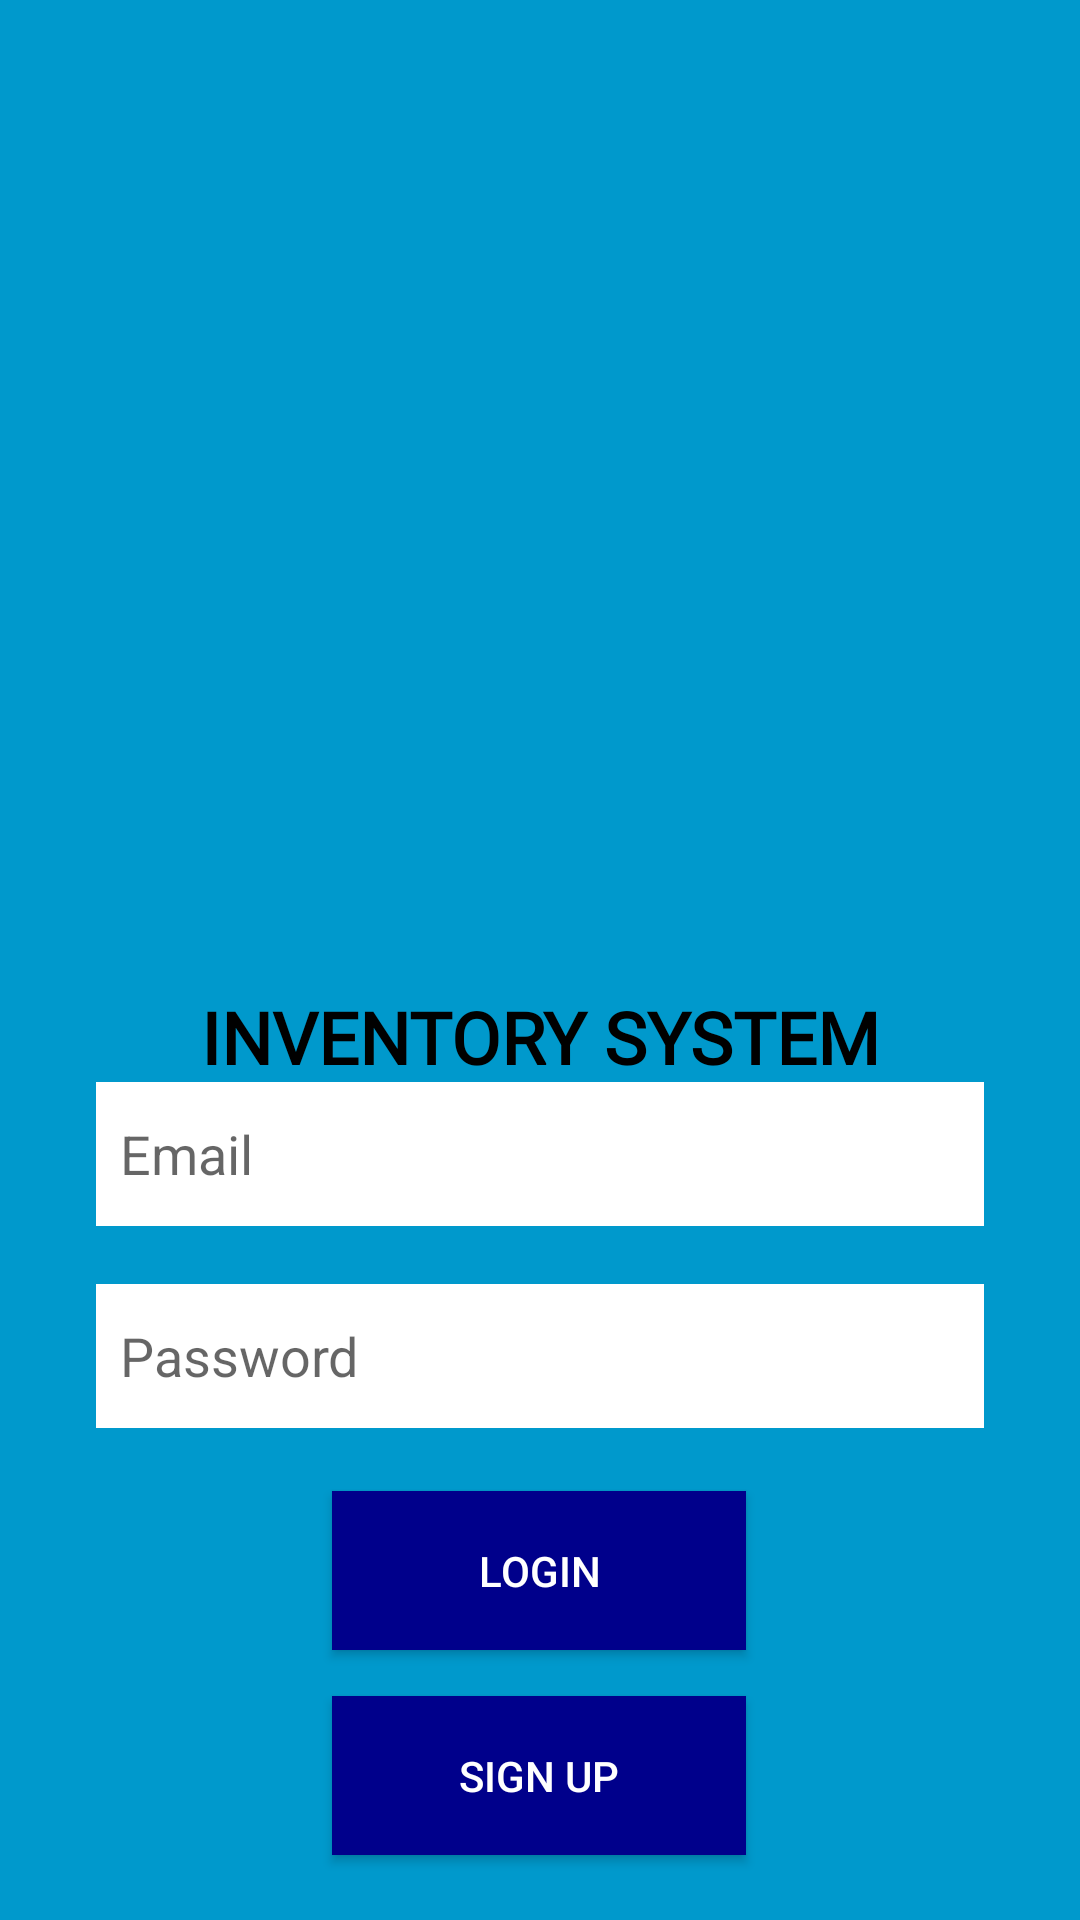

Layout XML and referenced resources for this Android screen:
<!-- AndroidManifest.xml: application theme Theme.ProjectHadwareInventorySystem -->
<!-- res/layout/activity_main.xml -->
<?xml version="1.0" encoding="utf-8"?>
<androidx.constraintlayout.widget.ConstraintLayout xmlns:android="http://schemas.android.com/apk/res/android"
    xmlns:app="http://schemas.android.com/apk/res-auto"
    xmlns:tools="http://schemas.android.com/tools"
    android:id="@+id/main"
    android:layout_width="match_parent"
    android:layout_height="match_parent"
    android:background="@android:color/holo_blue_dark"
    tools:context=".MainActivity">


    <EditText
        android:id="@+id/edtEmail"
        android:layout_width="0dp"
        android:layout_height="48dp"
        android:layout_marginStart="32dp"
        android:layout_marginEnd="32dp"
        android:background="@android:color/white"
        android:ems="10"
        android:hint="Email"
        android:inputType="text"
        android:paddingStart="8dp"
        android:paddingEnd="8dp"
        app:layout_constraintBottom_toTopOf="@+id/editPassword"
        app:layout_constraintEnd_toEndOf="parent"
        app:layout_constraintHorizontal_bias="0.0"
        app:layout_constraintStart_toStartOf="parent"
        app:layout_constraintTop_toTopOf="parent"
        app:layout_constraintVertical_bias="0.949" />


    <EditText
        android:id="@+id/editPassword"
        android:layout_width="0dp"
        android:layout_height="48dp"
        android:layout_marginStart="32dp"
        android:layout_marginTop="24dp"
        android:layout_marginEnd="32dp"
        android:background="@android:color/white"
        android:ems="10"
        android:hint="Password"
        android:inputType="textPassword"
        android:paddingStart="8dp"
        android:paddingEnd="8dp"
        app:layout_constraintBottom_toBottomOf="parent"
        app:layout_constraintEnd_toEndOf="parent"
        app:layout_constraintHorizontal_bias="1.0"
        app:layout_constraintStart_toStartOf="parent"
        app:layout_constraintTop_toTopOf="parent"
        app:layout_constraintVertical_bias="0.711" />

    <Button
        android:id="@+id/btnLogin"
        android:layout_width="138dp"
        android:layout_height="53dp"
        android:background="@color/dark_blue"
        android:text="Login"
        android:textColor="@color/white"
        app:layout_constraintBottom_toTopOf="@+id/btnSignUp"
        app:layout_constraintEnd_toEndOf="parent"
        app:layout_constraintHorizontal_bias="0.498"
        app:layout_constraintStart_toStartOf="parent"
        app:layout_constraintTop_toTopOf="parent"
        app:layout_constraintVertical_bias="0.97"
        tools:ignore="VisualLintButtonSize" />

    <Button
        android:id="@+id/btnSignUp"
        android:layout_width="138dp"
        android:layout_height="53dp"
        android:background="@color/dark_blue"
        android:text="Sign up"
        android:textColor="@color/white"
        app:layout_constraintBottom_toBottomOf="parent"
        app:layout_constraintEnd_toEndOf="parent"
        app:layout_constraintHorizontal_bias="0.498"
        app:layout_constraintStart_toStartOf="parent"
        app:layout_constraintTop_toTopOf="parent"
        app:layout_constraintVertical_bias="0.963"
        tools:ignore="VisualLintButtonSize" />

    <ImageView
        android:id="@+id/imageView"
        android:layout_width="469dp"
        android:layout_height="306dp"
        app:layout_constraintBottom_toBottomOf="parent"
        app:layout_constraintEnd_toEndOf="parent"
        app:layout_constraintHorizontal_bias="0.526"
        app:layout_constraintStart_toStartOf="parent"
        app:layout_constraintTop_toTopOf="parent"
        app:layout_constraintVertical_bias="0.171"
        app:srcCompat="@drawable/hardware_inventory_logo_dark" />

    <TextView
        android:id="@+id/textView"
        android:layout_width="wrap_content"
        android:layout_height="wrap_content"
        android:fontFamily="@font/abril_fatface"
        android:text="INVENTORY SYSTEM"
        android:textColor="@color/black"
        android:textSize="24sp"
        android:textStyle="bold"
        app:layout_constraintBottom_toBottomOf="parent"
        app:layout_constraintEnd_toEndOf="parent"
        app:layout_constraintStart_toStartOf="parent"
        app:layout_constraintTop_toTopOf="parent"
        app:layout_constraintVertical_bias="0.542" />

</androidx.constraintlayout.widget.ConstraintLayout>
<!-- resources referenced by this layout -->
<resources>
  <color name="black">#FF000000</color>
  <color name="dark_blue">#00008B</color>
  <color name="white">#FFFFFFFF</color>
  <style name="Theme.ProjectHadwareInventorySystem" parent="Base.Theme.ProjectHadwareInventorySystem" />
  <style name="Base.Theme.ProjectHadwareInventorySystem" parent="Theme.AppCompat.Light.NoActionBar">
      </style>
</resources>
